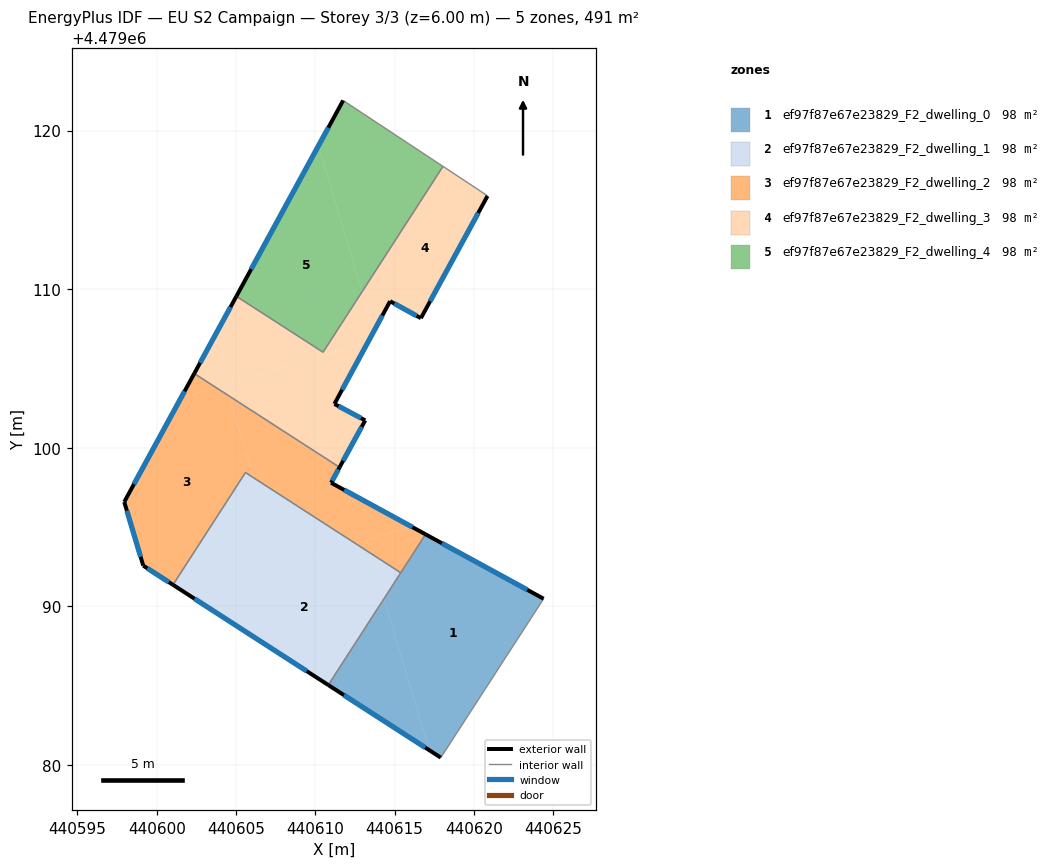
=== STOREY PLAN SPEC (per zone: floor XY polygon, exterior-wall plan segments, windows/doors) ===
zone 1: ef97f87e67e23829_F2_dwelling_0  (98.2 m²)
  floor: (440624.39, 4479090.48) (440617.91, 4479080.46) (440617.19, 4479080.93) (440614.33, 4479090.48) (440616.95, 4479094.54)
  floor: (440614.33, 4479090.48) (440617.19, 4479080.93) (440610.82, 4479085.04)
  exterior wall: (440624.39, 4479090.48) – (440616.95, 4479094.54)  [8.5 m]
    window: (440623.36, 4479091.05) – (440617.98, 4479093.98)  [13.3 m²]
  exterior wall: (440610.82, 4479085.04) – (440617.91, 4479080.46)  [8.4 m]
    window: (440611.80, 4479084.41) – (440616.93, 4479081.10)  [13.2 m²]
  interior walls: 3
zone 2: ef97f87e67e23829_F2_dwelling_1  (98.2 m²)
  floor: (440613.47, 4479093.36) (440614.33, 4479090.48) (440610.82, 4479085.04) (440601.89, 4479090.80) (440612.51, 4479093.98)
  floor: (440615.39, 4479092.12) (440614.33, 4479090.48) (440613.47, 4479093.36)
  floor: (440606.11, 4479098.11) (440607.77, 4479092.56) (440601.89, 4479090.80) (440601.03, 4479091.36) (440605.60, 4479098.44)
  floor: (440612.51, 4479093.98) (440607.77, 4479092.56) (440606.11, 4479098.11)
  exterior wall: (440601.03, 4479091.36) – (440610.82, 4479085.04)  [11.7 m]
    window: (440602.39, 4479090.48) – (440609.46, 4479085.92)  [18.2 m²]
  interior walls: 3
zone 3: ef97f87e67e23829_F2_dwelling_2  (98.2 m²)
  floor: (440604.56, 4479103.26) (440606.11, 4479098.11) (440605.60, 4479098.44) (440601.03, 4479091.36) (440599.15, 4479092.57) (440597.95, 4479096.59) (440601.53, 4479103.14) (440603.73, 4479103.80)
  floor: (440613.22, 4479094.19) (440613.47, 4479093.36) (440612.51, 4479093.98)
  floor: (440603.73, 4479103.80) (440601.53, 4479103.14) (440602.37, 4479104.68)
  floor: (440611.53, 4479098.77) (440611.00, 4479097.79) (440616.04, 4479095.04) (440612.51, 4479093.98) (440606.11, 4479098.11) (440604.56, 4479103.26)
  floor: (440616.95, 4479094.54) (440615.39, 4479092.12) (440613.47, 4479093.36) (440613.22, 4479094.19) (440616.04, 4479095.04)
  exterior wall: (440599.15, 4479092.57) – (440601.03, 4479091.36)  [2.2 m]
    window: (440599.41, 4479092.40) – (440600.77, 4479091.53)  [3.5 m²]
  exterior wall: (440597.95, 4479096.59) – (440599.15, 4479092.57)  [4.2 m]
    window: (440598.12, 4479096.03) – (440598.99, 4479093.13)  [6.6 m²]
  exterior wall: (440602.37, 4479104.68) – (440597.95, 4479096.59)  [9.2 m]
    window: (440601.76, 4479103.56) – (440598.57, 4479097.71)  [14.4 m²]
  exterior wall: (440611.00, 4479097.79) – (440611.53, 4479098.77)  [1.1 m]
    window: (440611.07, 4479097.93) – (440611.46, 4479098.63)  [1.7 m²]
  exterior wall: (440616.95, 4479094.54) – (440611.00, 4479097.79)  [6.8 m]
    window: (440616.12, 4479094.99) – (440611.82, 4479097.34)  [10.6 m²]
  interior walls: 4
zone 4: ef97f87e67e23829_F2_dwelling_3  (98.2 m²)
  floor: (440613.32, 4479106.67) (440611.21, 4479102.76) (440613.15, 4479101.73) (440611.53, 4479098.77) (440604.56, 4479103.26) (440604.35, 4479103.98)
  floor: (440604.35, 4479103.98) (440604.56, 4479103.26) (440603.73, 4479103.80)
  floor: (440620.43, 4479116.17) (440620.86, 4479115.88) (440616.66, 4479108.17) (440614.72, 4479109.24) (440613.69, 4479107.36) (440612.95, 4479109.84) (440618.05, 4479117.74)
  floor: (440612.95, 4479109.84) (440613.69, 4479107.36) (440613.32, 4479106.67) (440603.73, 4479103.80) (440602.37, 4479104.68) (440605.02, 4479109.55) (440610.49, 4479106.02)
  exterior wall: (440605.02, 4479109.55) – (440602.37, 4479104.68)  [5.5 m]
    window: (440604.65, 4479108.87) – (440602.74, 4479105.36)  [8.7 m²]
  exterior wall: (440616.66, 4479108.17) – (440620.86, 4479115.88)  [8.8 m]
    window: (440617.24, 4479109.24) – (440620.27, 4479114.81)  [13.7 m²]
  exterior wall: (440614.72, 4479109.24) – (440616.66, 4479108.17)  [2.2 m]
    window: (440614.99, 4479109.09) – (440616.39, 4479108.32)  [3.5 m²]
  exterior wall: (440611.21, 4479102.76) – (440614.72, 4479109.24)  [7.4 m]
    window: (440611.69, 4479103.66) – (440614.23, 4479108.34)  [11.5 m²]
  exterior wall: (440613.15, 4479101.73) – (440611.21, 4479102.76)  [2.2 m]
    window: (440612.88, 4479101.87) – (440611.47, 4479102.62)  [3.4 m²]
  exterior wall: (440611.53, 4479098.77) – (440613.15, 4479101.73)  [3.4 m]
    window: (440611.75, 4479099.18) – (440612.92, 4479101.32)  [5.3 m²]
  interior walls: 5
zone 5: ef97f87e67e23829_F2_dwelling_4  (98.2 m²)
  floor: (440610.20, 4479119.04) (440612.95, 4479109.84) (440610.49, 4479106.02) (440605.02, 4479109.55)
  floor: (440618.05, 4479117.74) (440612.95, 4479109.84) (440610.20, 4479119.04) (440611.76, 4479121.90)
  exterior wall: (440611.76, 4479121.90) – (440605.02, 4479109.55)  [14.1 m]
    window: (440610.82, 4479120.18) – (440605.96, 4479111.26)  [22.0 m²]
  interior walls: 3

=== DERIVED (storey summary) ===
Building: EU S2 Campaign
Storey: 3 of 3  (floor level z = 6.00 m)
Storey gross floor area: 490.9 m²
Zones on this storey: 5
  - ef97f87e67e23829_F2_dwelling_0: floor 98.2 m²; exterior wall 16.9 m (50.8 m²); 2 window(s) 26.5 m²; WWR 52.2%
  - ef97f87e67e23829_F2_dwelling_1: floor 98.2 m²; exterior wall 11.7 m (35.0 m²); 1 window(s) 18.2 m²; WWR 52.2%
  - ef97f87e67e23829_F2_dwelling_2: floor 98.2 m²; exterior wall 23.5 m (70.6 m²); 5 window(s) 36.9 m²; WWR 52.2%
  - ef97f87e67e23829_F2_dwelling_3: floor 98.2 m²; exterior wall 29.5 m (88.4 m²); 6 window(s) 46.1 m²; WWR 52.2%
  - ef97f87e67e23829_F2_dwelling_4: floor 98.2 m²; exterior wall 14.1 m (42.2 m²); 1 window(s) 22.0 m²; WWR 52.2%
Zone adjacency (shared interzone walls):
  - ef97f87e67e23829_F2_dwelling_0 ↔ ef97f87e67e23829_F2_dwelling_1
  - ef97f87e67e23829_F2_dwelling_0 ↔ ef97f87e67e23829_F2_dwelling_2
  - ef97f87e67e23829_F2_dwelling_1 ↔ ef97f87e67e23829_F2_dwelling_2
  - ef97f87e67e23829_F2_dwelling_2 ↔ ef97f87e67e23829_F2_dwelling_3
  - ef97f87e67e23829_F2_dwelling_3 ↔ ef97f87e67e23829_F2_dwelling_4